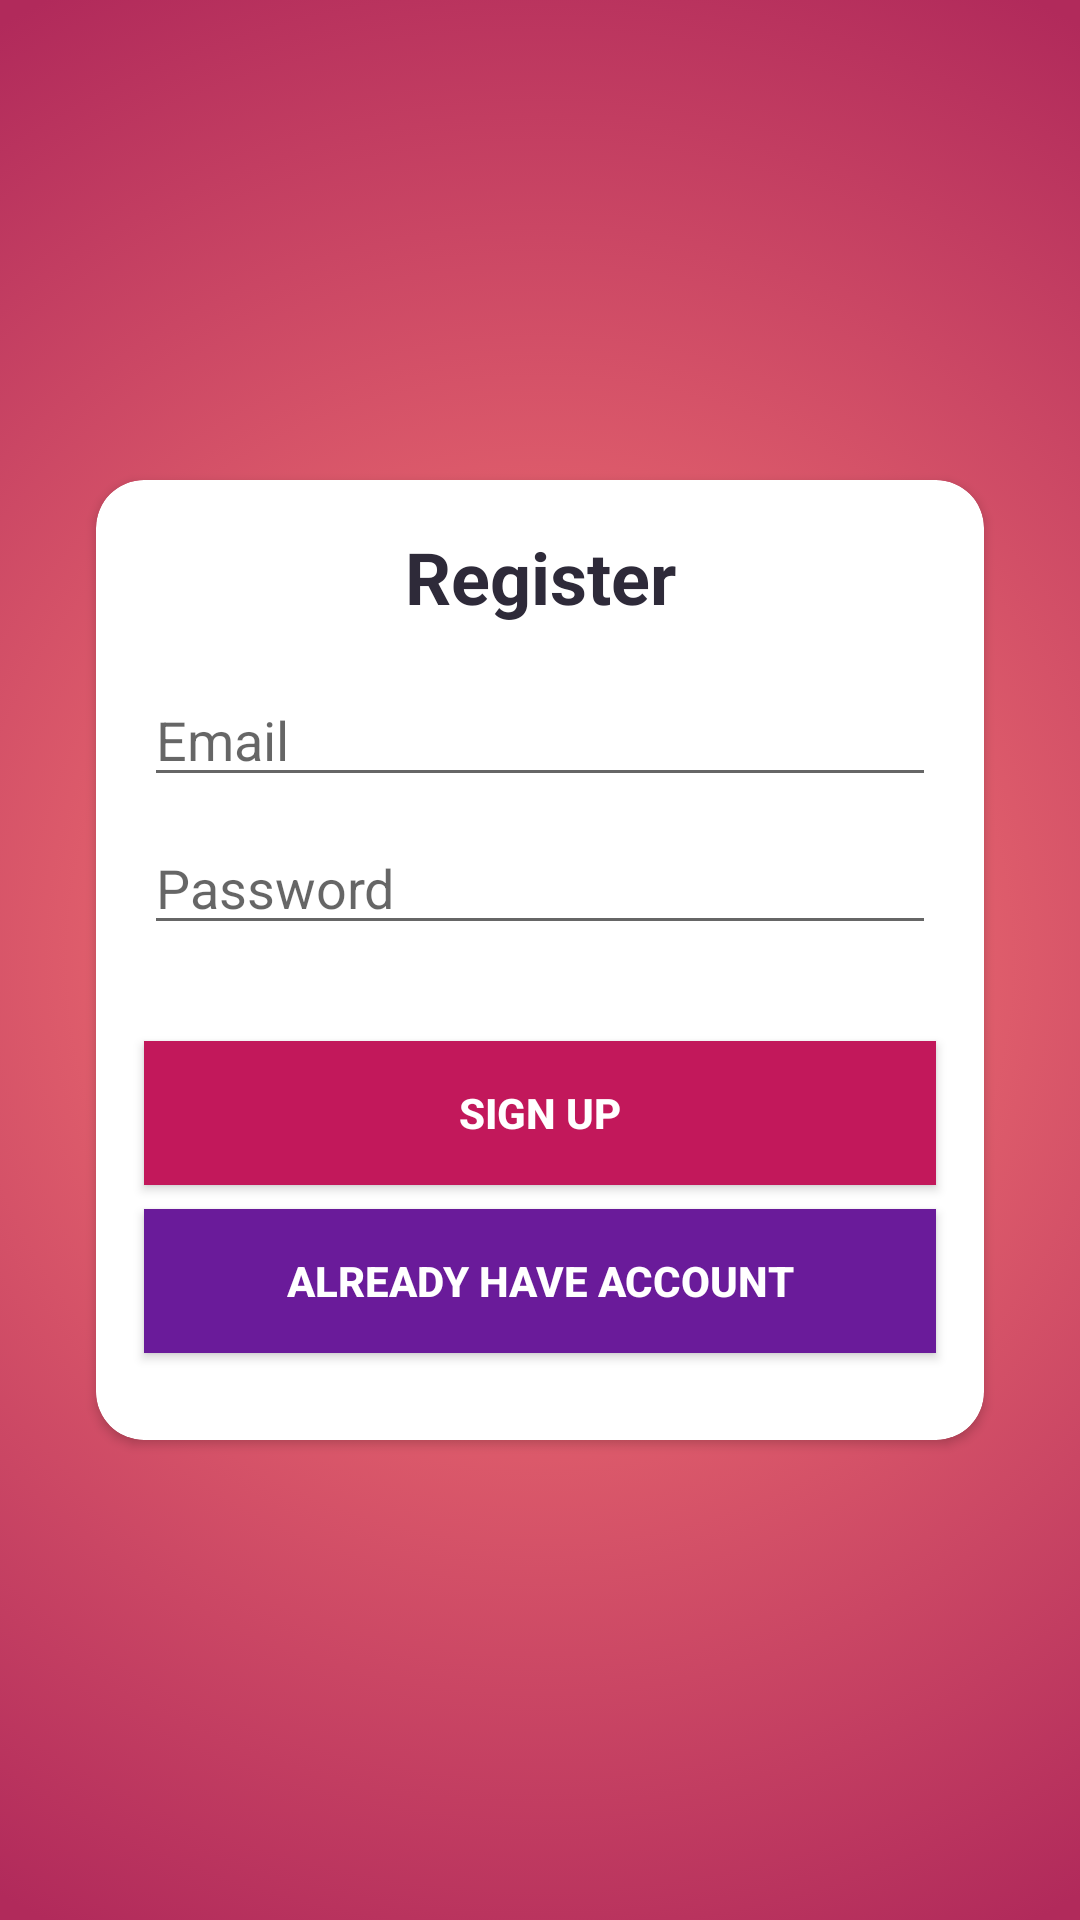

Android layout source for this screen:
<!-- AndroidManifest.xml: application theme Theme.HealthyMoms -->
<!-- res/layout/activity_register.xml -->
<?xml version="1.0" encoding="utf-8"?>
<androidx.constraintlayout.widget.ConstraintLayout
    xmlns:android="http://schemas.android.com/apk/res/android"
    xmlns:app="http://schemas.android.com/apk/res-auto"
    xmlns:tools="http://schemas.android.com/tools"
    android:layout_width="match_parent"
    android:layout_height="match_parent"
    tools:context=".RegisterActivity"
    android:background="@drawable/background_pink_circle">

    <androidx.cardview.widget.CardView
        android:id="@+id/cardView"
        android:layout_width="0dp"
        android:layout_height="320dp"
        android:layout_marginStart="32dp"
        android:layout_marginEnd="32dp"
        app:cardCornerRadius="16dp"
        app:layout_constraintBottom_toBottomOf="parent"
        app:layout_constraintEnd_toEndOf="parent"
        app:layout_constraintStart_toStartOf="parent"
        app:layout_constraintTop_toTopOf="parent">
        <androidx.constraintlayout.widget.ConstraintLayout
            android:layout_width="match_parent"
            android:layout_height="match_parent">

            <TextView
                android:id="@+id/textView1"
                android:layout_width="wrap_content"
                android:layout_height="wrap_content"
                android:layout_marginTop="16dp"
                android:text="Register"
                android:textColor="@color/colorPrimaryDark"
                android:textSize="24sp"
                android:textStyle="bold"
                app:layout_constraintEnd_toEndOf="parent"
                app:layout_constraintStart_toStartOf="parent"
                app:layout_constraintTop_toTopOf="parent" />

            <EditText
                android:id="@+id/etEmail"
                android:layout_width="0dp"
                android:layout_height="wrap_content"
                android:layout_marginStart="16dp"
                android:layout_marginTop="16dp"
                android:layout_marginEnd="16dp"
                android:ems="10"
                android:hint="Email"
                android:inputType="textEmailAddress"
                android:textColor="@color/Greyed"
                app:layout_constraintEnd_toEndOf="parent"
                app:layout_constraintHorizontal_bias="0.0"
                app:layout_constraintStart_toStartOf="parent"
                app:layout_constraintTop_toBottomOf="@+id/textView1" />



            <EditText
                android:id="@+id/etPassword"
                android:layout_width="0dp"
                android:layout_height="wrap_content"
                android:layout_marginTop="8dp"
                android:ems="10"
                android:hint="Password"
                android:inputType="textPassword"
                app:layout_constraintEnd_toEndOf="@+id/etEmail"
                app:layout_constraintStart_toStartOf="@+id/etEmail"
                app:layout_constraintTop_toBottomOf="@+id/etEmail" />

            <androidx.appcompat.widget.AppCompatButton
                android:id="@+id/btnSignUp"
                android:layout_width="0dp"
                android:layout_height="wrap_content"
                android:layout_marginTop="32dp"
                android:background="@color/darkPrimaryColor"
                android:text="Sign Up"
                android:textColor="#FFFFFF"
                android:textStyle="bold"
                app:layout_constraintEnd_toEndOf="@+id/etPassword"
                app:layout_constraintStart_toStartOf="@+id/etPassword"
                app:layout_constraintTop_toBottomOf="@+id/etPassword" />

            <androidx.appcompat.widget.AppCompatButton
                android:id="@+id/btnHaveAccount"
                android:layout_width="0dp"
                android:layout_height="wrap_content"
                android:layout_marginTop="8dp"
                android:background="@color/darkPurple"
                android:text="Already Have Account"
                android:textColor="#FFFFFF"
                android:textStyle="bold"
                app:layout_constraintEnd_toEndOf="@+id/btnSignUp"
                app:layout_constraintStart_toStartOf="@+id/btnSignUp"
                app:layout_constraintTop_toBottomOf="@+id/btnSignUp" />
        </androidx.constraintlayout.widget.ConstraintLayout>
    </androidx.cardview.widget.CardView>

</androidx.constraintlayout.widget.ConstraintLayout>
<!-- resources referenced by this layout -->
<resources>
  <color name="Greyed">#252525</color>
  <color name="colorPrimaryDark">#2E2A39</color>
  <color name="darkPrimaryColor">#C2185B</color>
  <color name="darkPurple">#6a1b9a</color>
  <!-- drawable background_pink_circle (drawable) -->
  <?xml version="1.0" encoding="utf-8"?>
  <selector xmlns:android="http://schemas.android.com/apk/res/android">
      <item>
          <shape>
              <gradient
                  android:gradientRadius="100%p"
                  android:startColor="#ff8177"
                  android:endColor="#b12a5b"
                  android:type="radial" />
          </shape>
      </item>
  </selector>
  <style name="Theme.HealthyMoms" parent="Theme.MaterialComponents.DayNight.DarkActionBar">
          
          <item name="colorPrimary">@color/primaryColor</item>
          <item name="colorPrimaryVariant">@color/darkPrimaryColor</item>
          <item name="colorOnPrimary">@color/white</item>
          
          <item name="colorSecondary">@color/teal_200</item>
          <item name="colorSecondaryVariant">@color/teal_700</item>
          <item name="colorOnSecondary">@color/white</item>
          
          <item name="android:statusBarColor" tools:targetApi="l">?attr/colorPrimaryVariant</item>
          
  
      </style>
  <color name="primaryColor">#E91E63</color>
  <color name="white">#FFFFFFFF</color>
  <color name="teal_200">#FF03DAC5</color>
  <color name="teal_700">#FF018786</color>
</resources>
